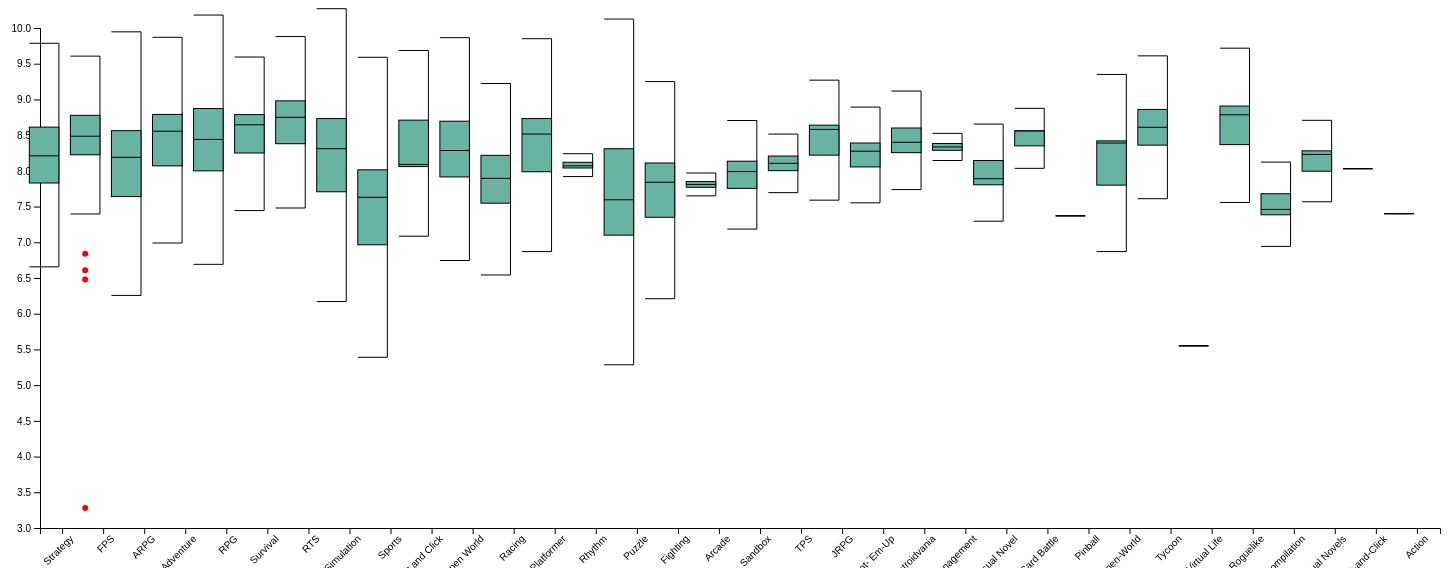
D3 v6 page, settled after 480 driven frames (8 s of simulated time); the page loaded 1 data file(s).


// ── script.js
const width = 1400;
const height = 500;
const margin = { top: 20, right: 30, bottom: 40, left: 50 };

d3.csv("../visualizer_preprocess.csv").then((dataset) => {
    const dataByGenre = d3.groups(dataset, d => d.genre);

    const genres = dataByGenre.map(d => d[0]);
    const userReviewsByGenre = dataByGenre.map(d => d[1].map(g => +g.user_review));

    const svg = d3.select("#chart")
        .append("svg")
        .attr("width", width + margin.left + margin.right)
        .attr("height", height + margin.top + margin.bottom)
        .append("g")
        .attr("transform", `translate(${margin.left}, ${margin.top})`);

    const xScale = d3.scaleBand()
        .domain(genres)
        .range([0, width])
        .padding(0.1);

    const yScale = d3.scaleLinear()
        .domain([d3.min(userReviewsByGenre, arr => d3.min(arr)), d3.max(userReviewsByGenre, arr => d3.max(arr))])
        .nice()
        .range([height, 0]);

    const xAxis = d3.axisBottom(xScale);
    const yAxis = d3.axisLeft(yScale);

    svg.append("g")
        .attr("transform", `translate(0, ${height})`)
        .call(xAxis)
        .selectAll("text")
        .attr("transform", "rotate(-45)")
        .style("text-anchor", "end");

    svg.append("g").call(yAxis);

    const boxWidth = xScale.bandwidth() * 0.8;

    userReviewsByGenre.forEach((values, i) => {
        const q1 = d3.quantile(values, 0.25);
        const median = d3.quantile(values, 0.5);
        const q3 = d3.quantile(values, 0.75);
        const interQuantileRange = q3 - q1;
        const min = q1 - 1.5 * interQuantileRange;
        const max = q3 + 1.5 * interQuantileRange;

        svg.append("line")
            .attr("x1", xScale(genres[i]) + boxWidth / 2)
            .attr("x2", xScale(genres[i]) + boxWidth / 2)
            .attr("y1", yScale(min))
            .attr("y2", yScale(max))
            .attr("stroke", "black");

        svg.append("rect")
            .attr("x", xScale(genres[i]) - boxWidth / 2)
            .attr("y", yScale(q3))
            .attr("height", yScale(q1) - yScale(q3))
            .attr("width", boxWidth)
            .attr("stroke", "black")
            .attr("fill", "#69b3a2");

        svg.append("line")
            .attr("x1", xScale(genres[i]) - boxWidth / 2)
            .attr("x2", xScale(genres[i]) + boxWidth / 2)
            .attr("y1", yScale(median))
            .attr("y2", yScale(median))
            .attr("stroke", "black");

        svg.append("line")
            .attr("x1", xScale(genres[i]) - boxWidth / 2)
            .attr("x2", xScale(genres[i]) + boxWidth / 2)
            .attr("y1", yScale(min))
            .attr("y2", yScale(min))
            .attr("stroke", "black");

        svg.append("line")
            .attr("x1", xScale(genres[i]) - boxWidth / 2)
            .attr("x2", xScale(genres[i]) + boxWidth / 2)
            .attr("y1", yScale(max))
            .attr("y2", yScale(max))
            .attr("stroke", "black");

        const outliers = values.filter(v => v < min || v > max);
        svg.selectAll("circle.outlier")
            .data(outliers)
            .enter()
            .append("circle")
            .attr("class", "outlier")
            .attr("cx", xScale(genres[i]))
            .attr("cy", d => yScale(d))
            .attr("r", 3)
            .attr("fill", "red");
    });
});


### data: ../visualizer_preprocess.csv
name, platform, release_date, meta_score, user_review, genre, target_age
Sid Meier`s Civilization II, PC, 29-Feb-96, 94.3, 8.8, Strategy, K-A
Quake, PC, 22-Jun-96, 94.3, 8.77, FPS, M
Diablo, PC, 31-Dec-96, 93.8, 8.69, ARPG, M
Sid Meier`s Gettysburg!, PC, 30-Sep-97, 91.6, 7.43, Strategy, K-A
Star Wars Jedi Knight: Dark Forces II, PC, 09-Oct-97, 90.6, 8.61, FPS, T
Myth: The Fallen Lords, PC, 31-Oct-97, 90.7, 8.47, Strategy, M
Grim Fandango, PC, 14-Oct-98, 94, 9.12, Adventure, T
Half-Life, PC, 19-Nov-98, 95.9, 9.05, FPS, M
Thief: The Dark Project, PC, 30-Nov-98, 92.3, 8.95, Adventure, M
Baldur`s Gate, PC, 21-Dec-98, 91.3, 8.88, RPG, T
Sid Meier`s Alpha Centauri, PC, 12-Feb-99, 92.2, 8.82, Strategy, E
System Shock 2, PC, 11-Aug-99, 91.9, 9.14, Survival, M
Homeworld, PC, 31-Aug-99, 92.6, 8.81, RTS, E
FreeSpace 2, PC, 30-Sep-99, 91.2, 8.66, Strategy, E
Age of Empires II: The Age of Kings, PC, 30-Sep-99, 91.9, 9.08, RTS, T
Planescape: Torment, PC, 14-Dec-99, 91.1, 9.17, RPG, T
The Sims, PC, 04-Feb-00, 91.8, 7.89, Simulation, T
Baldur`s Gate II: Shadows of Amn, PC, 24-Sep-00, 94.5, 9.06, RPG, T
NHL 2001, PC, 28-Sep-00, 90, 6.45, Sports, E
Tony Hawk`s Pro Skater 2, PC, 25-Oct-00, 90.8, 8.46, Sports, T
The Operative: No One Lives Forever, PC, 11-Nov-00, 91.1, 8.7, FPS, M
The Longest Journey, PC, 16-Nov-00, 91.1, 8.72, Point and Click, M
IL-2 Sturmovik, PC, 18-Nov-01, 90.6, 8.74, Simulation, T
Medal of Honor: Allied Assault, PC, 20-Jan-02, 90.5, 8.51, FPS, T
Grand Theft Auto III, PC, 20-May-02, 93.1, 8.22, Open World, M
Neverwinter Nights, PC, 16-Jun-02, 90.6, 8.2, RPG, T
Warcraft III: Reign of Chaos, PC, 03-Jul-02, 91.8, 9.24, RTS, T
No One Lives Forever 2: A Spy in H.A.R.M…, PC, 30-Sep-02, 91.1, 8.59, Adventure, M
Tiger Woods PGA Tour 2003, PC, 31-Oct-02, 91.6, 5.04, Sports, E
Tom Clancy`s Splinter Cell, PC, 19-Feb-03, 90.7, 8.51, Adventure, T
Grand Theft Auto: Vice City, PC, 12-May-03, 93.6, 8.83, Open World, M
F1 Challenge `99-`02, PC, 24-Jun-03, 91, 7.6, Racing, E
Madden NFL 2004, PC, 12-Aug-03, 91, 7.07, Sports, E
Call of Duty, PC, 29-Oct-03, 90.8, 8.44, FPS, T
Star Wars: Knights of the Old Republic, PC, 18-Nov-03, 92.8, 8.95, RPG, T
Unreal Tournament 2004, PC, 16-Mar-04, 93.5, 8.76, FPS, M
World Sports Winning Eleven 7 Internatio…, PC, 09-Apr-04, 91.9, 6.9, Sports, E
The Sims 2, PC, 14-Sep-04, 89.7, 8.73, Simulation, T
Tiger Woods PGA Tour 2005, PC, 20-Sep-04, 91.4, 3.8, Sports, E
Rome: Total War, PC, 22-Sep-04, 92.4, 8.98, RTS, T
Half-Life 2, PC, 16-Nov-04, 96, 9.17, FPS, M
World of Warcraft, PC, 23-Nov-04, 93.3, 7.43, RPG, T
Tom Clancy`s Splinter Cell: Chaos Theory, PC, 28-Mar-05, 92, 8.67, Adventure, T
Grand Theft Auto: San Andreas, PC, 07-Jun-05, 92.8, 8.9, Open World, M
Battlefield 2, PC, 21-Jun-05, 90.5, 8.36, FPS, T
Sid Meier`s Civilization IV, PC, 25-Oct-05, 93.5, 8.22, Strategy, E
The Elder Scrolls IV: Oblivion, PC, 20-Mar-06, 94.3, 8.24, RPG, M
Company of Heroes, PC, 13-Sep-06, 92.7, 8.69, RTS, M
World of Warcraft: The Burning Crusade, PC, 16-Jan-07, 90.8, 6.7, RPG, T
Galactic Civilizations II: Dark Avatar, PC, 14-Feb-07, 91.4, 7.83, Strategy, E
The Elder Scrolls IV: Oblivion, PlayStation, 20-Mar-07, 93.2, 8.22, RPG, M
BioShock, PC, 21-Aug-07, 95.8, 8.55, FPS, M
Team Fortress 2, PC, 10-Oct-07, 92.2, 9.02, FPS, M
Portal, PC, 10-Oct-07, 89.7, 9.17, FPS, T
The Orange Box, PC, 10-Oct-07, 95.5, 9.25, FPS, M
Ratchet & Clank Future: Tools of Destruc…, PlayStation, 23-Oct-07, 88.9, 8.77, Platformer, E
Call of Duty 4: Modern Warfare, PlayStation, 05-Nov-07, 94, 8.37, FPS, M
Call of Duty 4: Modern Warfare, PC, 05-Nov-07, 92.4, 8.45, FPS, M
Crysis, PC, 13-Nov-07, 91.3, 8.13, FPS, M
Uncharted: Drake`s Fortune, PlayStation, 16-Nov-07, 87.9, 7.89, Adventure, T
... 313 more rows